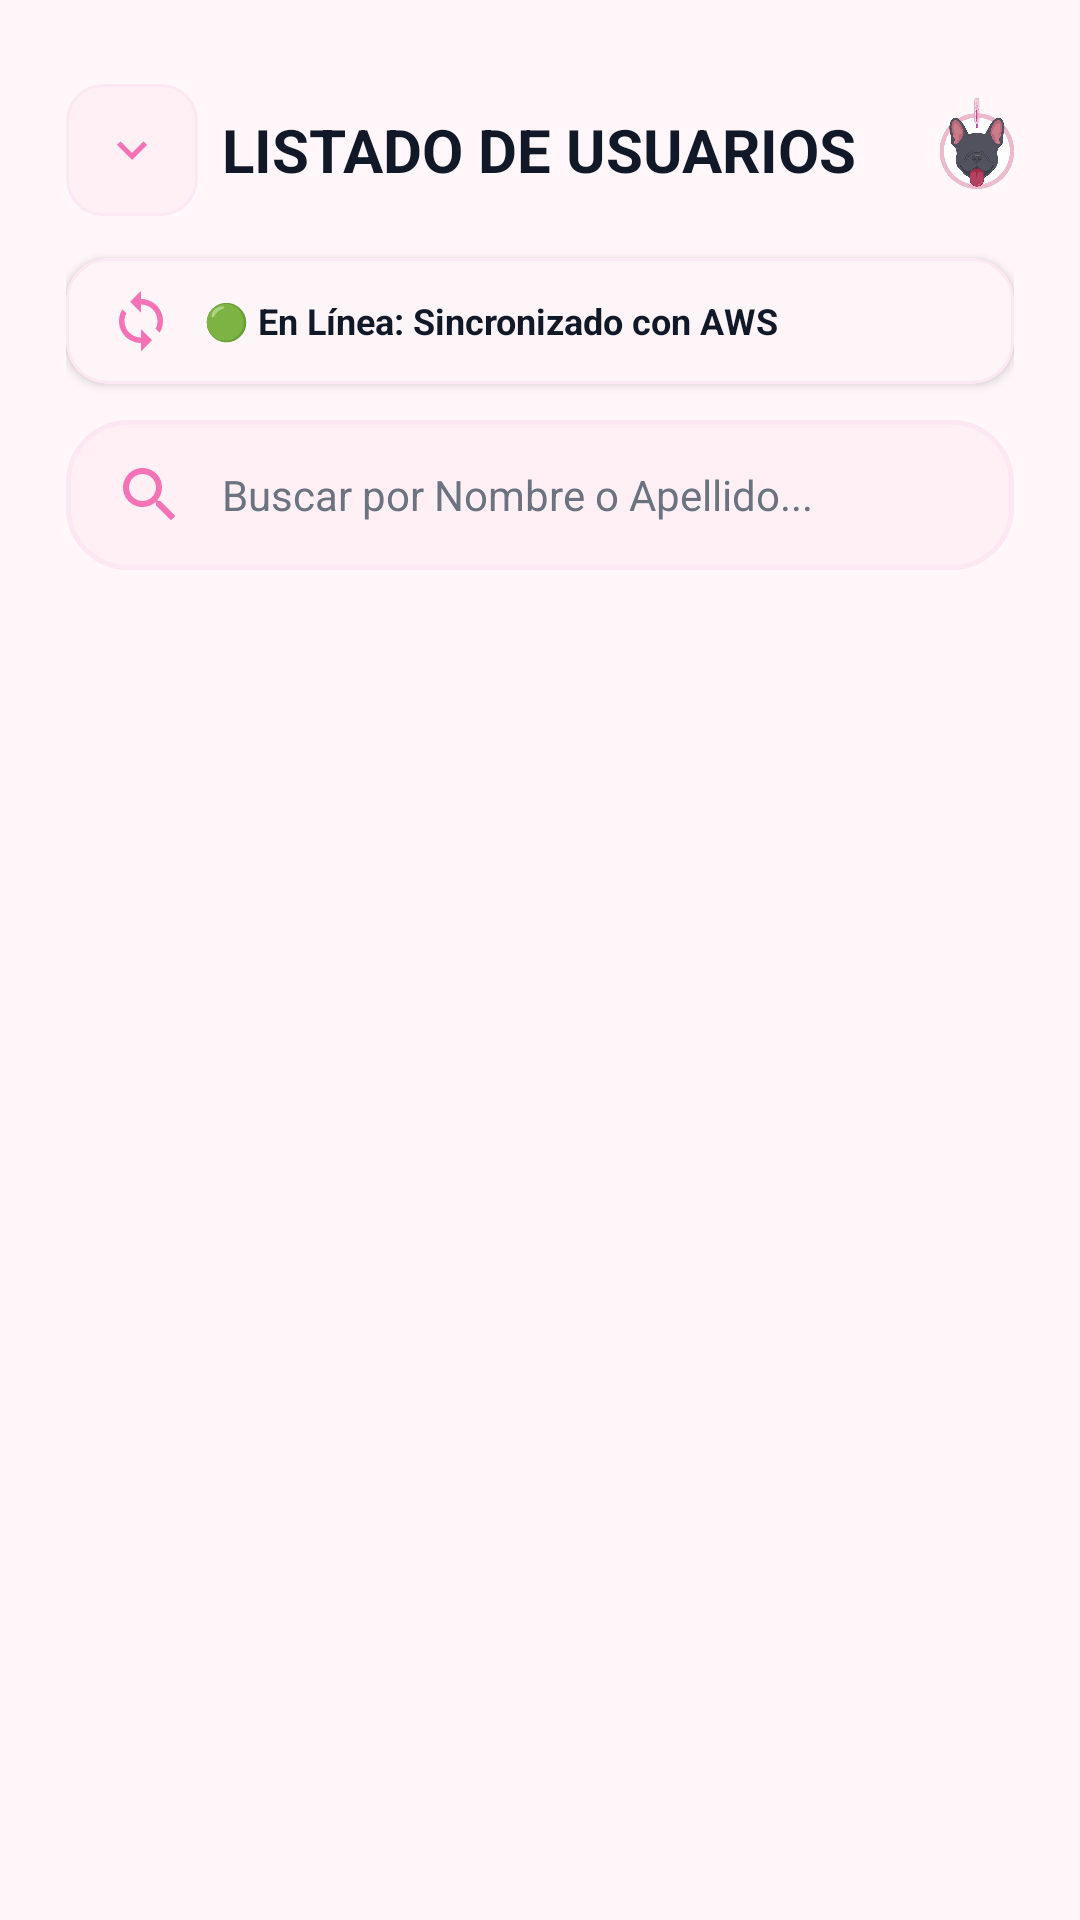

Android layout source for this screen:
<!-- AndroidManifest.xml: application theme Theme.MyApplication -->
<!-- res/layout/activity_user_list.xml -->
<?xml version="1.0" encoding="utf-8"?>
<androidx.coordinatorlayout.widget.CoordinatorLayout xmlns:android="http://schemas.android.com/apk/res/android"
    xmlns:app="http://schemas.android.com/apk/res-auto"
    xmlns:tools="http://schemas.android.com/tools"
    android:id="@+id/user_list_coordinator"
    android:layout_width="match_parent"
    android:layout_height="match_parent"
    android:background="@color/app_bg"
    tools:context=".UserListActivity">

    <LinearLayout
        android:id="@+id/user_list_main"
        android:layout_width="match_parent"
        android:layout_height="match_parent"
        android:orientation="vertical"
        android:paddingHorizontal="22dp"
        android:paddingTop="28dp">

        
        <RelativeLayout
            android:layout_width="match_parent"
            android:layout_height="wrap_content"
            android:gravity="center_vertical">

            <ImageButton
                android:id="@+id/btn_user_list_back"
                android:layout_width="44dp"
                android:layout_height="44dp"
                android:layout_alignParentStart="true"
                android:layout_centerVertical="true"
                android:background="@drawable/bg_pink_tag"
                android:contentDescription="@string/app_name"
                android:src="@drawable/ic_expand_more"
                app:tint="@color/pink_primary" />

            <TextView
                android:id="@+id/tv_list_title"
                android:layout_width="wrap_content"
                android:layout_height="wrap_content"
                android:layout_centerInParent="true"
                android:text="@string/title_list_users"
                android:textColor="@color/text_dark"
                android:textSize="20sp"
                android:textStyle="bold" />

            <ImageView
                android:id="@+id/iv_list_logo"
                android:layout_width="65dp"
                android:layout_height="44dp"
                android:layout_alignParentEnd="true"
                android:layout_centerVertical="true"
                android:contentDescription="@string/app_name"
                android:scaleType="fitEnd"
                android:src="@drawable/imagenapp" />

        </RelativeLayout>

        
        <com.google.android.material.card.MaterialCardView
            android:id="@+id/card_sync_status_users"
            android:layout_width="match_parent"
            android:layout_height="wrap_content"
            android:layout_marginTop="14dp"
            app:cardCornerRadius="14dp"
            app:cardElevation="2dp"
            app:strokeWidth="1dp"
            app:strokeColor="@color/card_border"
            app:cardBackgroundColor="@color/white">

            <LinearLayout
                android:layout_width="match_parent"
                android:layout_height="wrap_content"
                android:orientation="horizontal"
                android:gravity="center_vertical"
                android:paddingHorizontal="14dp"
                android:paddingVertical="10dp">

                <ImageView
                    android:id="@+id/iv_sync_users_icon"
                    android:layout_width="22dp"
                    android:layout_height="22dp"
                    android:src="@drawable/ic_sync"
                    app:tint="@color/pink_primary" />

                <TextView
                    android:id="@+id/tv_sync_users_status"
                    android:layout_width="0dp"
                    android:layout_height="wrap_content"
                    android:layout_weight="1"
                    android:layout_marginStart="10dp"
                    android:text="🟢 En Línea: Sincronizado con AWS"
                    android:textColor="@color/text_dark"
                    android:textSize="12sp"
                    android:textStyle="bold" />

            </LinearLayout>
        </com.google.android.material.card.MaterialCardView>

        
        <LinearLayout
            android:id="@+id/layout_search_bar"
            android:layout_width="match_parent"
            android:layout_height="50dp"
            android:layout_marginTop="12dp"
            android:background="@drawable/bg_search_input"
            android:gravity="center_vertical"
            android:orientation="horizontal"
            android:paddingHorizontal="16dp">

            <ImageView
                android:layout_width="24dp"
                android:layout_height="24dp"
                android:contentDescription="@string/app_name"
                android:src="@drawable/ic_search"
                app:tint="@color/pink_primary" />

            <EditText
                android:id="@+id/et_search_user_input"
                android:layout_width="match_parent"
                android:layout_height="match_parent"
                android:layout_marginStart="12dp"
                android:background="@null"
                android:hint="@string/search_hint"
                android:inputType="text"
                android:textColor="@color/text_dark"
                android:textColorHint="@color/text_muted"
                android:textSize="14sp" />
        </LinearLayout>

        
        <androidx.recyclerview.widget.RecyclerView
            android:id="@+id/rv_numbered_users"
            android:layout_width="match_parent"
            android:layout_height="match_parent"
            android:layout_marginTop="16dp"
            android:clipToPadding="false"
            android:paddingBottom="40dp"
            tools:listitem="@layout/item_user_card" />

    </LinearLayout>

</androidx.coordinatorlayout.widget.CoordinatorLayout>
<!-- res/layout/item_user_card.xml (included above) -->
<?xml version="1.0" encoding="utf-8"?>
<com.google.android.material.card.MaterialCardView xmlns:android="http://schemas.android.com/apk/res/android"
    xmlns:app="http://schemas.android.com/apk/res-auto"
    android:layout_width="match_parent"
    android:layout_height="wrap_content"
    android:layout_marginHorizontal="12dp"
    android:layout_marginVertical="6dp"
    android:clickable="true"
    android:focusable="true"
    android:foreground="?attr/selectableItemBackground"
    app:cardBackgroundColor="@color/white"
    app:cardCornerRadius="20dp"
    app:cardElevation="3dp"
    app:strokeColor="@color/card_border"
    app:strokeWidth="1.2dp">

    <RelativeLayout
        android:layout_width="match_parent"
        android:layout_height="wrap_content"
        android:padding="16dp">

        
        <com.google.android.material.card.MaterialCardView
            android:id="@+id/card_avatar"
            android:layout_width="46dp"
            android:layout_height="46dp"
            android:layout_alignParentStart="true"
            android:layout_centerVertical="true"
            app:cardBackgroundColor="@color/pink_pastel_light"
            app:cardCornerRadius="23dp"
            app:cardElevation="0dp"
            app:strokeColor="@color/pink_primary"
            app:strokeWidth="1dp">

            <ImageView
                android:id="@+id/iv_user_avatar"
                android:layout_width="match_parent"
                android:layout_height="match_parent"
                android:contentDescription="@string/app_name"
                android:scaleType="centerCrop"
                android:src="@drawable/ic_users" />
        </com.google.android.material.card.MaterialCardView>

        
        <LinearLayout
            android:layout_width="wrap_content"
            android:layout_height="wrap_content"
            android:layout_centerVertical="true"
            android:layout_marginStart="14dp"
            android:layout_toStartOf="@+id/badge_arrow_user"
            android:layout_toEndOf="@+id/card_avatar"
            android:orientation="vertical">

            <TextView
                android:id="@+id/tv_user_full_name"
                android:layout_width="wrap_content"
                android:layout_height="wrap_content"
                android:text="Jorge Luis Cortés Gallardo"
                android:textColor="@color/text_dark"
                android:textSize="15sp"
                android:textStyle="bold" />

            <TextView
                android:id="@+id/tv_user_email"
                android:layout_width="wrap_content"
                android:layout_height="wrap_content"
                android:layout_marginTop="2dp"
                android:text="jorge.cortes@empresa.com"
                android:textColor="@color/text_secondary"
                android:textSize="12sp" />
        </LinearLayout>

        
        <TextView
            android:id="@+id/badge_arrow_user"
            android:layout_width="32dp"
            android:layout_height="32dp"
            android:layout_alignParentEnd="true"
            android:layout_centerVertical="true"
            android:background="@drawable/bg_pink_tag"
            android:gravity="center"
            android:text="›"
            android:textColor="@color/pink_primary"
            android:textSize="18sp"
            android:textStyle="bold" />

    </RelativeLayout>
</com.google.android.material.card.MaterialCardView>
<!-- resources referenced by this layout -->
<resources>
  <color name="app_bg">#FFF7F9</color>
  <color name="card_border">#FCE7F3</color>
  <color name="pink_pastel_light">#FFF0F5</color>
  <color name="pink_primary">#F472B6</color>
  <color name="text_dark">#111827</color>
  <color name="text_muted">#6B7280</color>
  <color name="text_secondary">#4B5563</color>
  <color name="white">#FFFFFF</color>
  <!-- drawable bg_pink_tag (drawable) -->
  <?xml version="1.0" encoding="utf-8"?>
  <shape xmlns:android="http://schemas.android.com/apk/res/android">
      <solid android:color="@color/pink_pastel_light" />
      <corners android:radius="12dp" />
      <stroke android:width="1dp" android:color="@color/pink_pastel_soft" />
  </shape>
  <!-- drawable bg_search_input (drawable) -->
  <?xml version="1.0" encoding="utf-8"?>
  <shape xmlns:android="http://schemas.android.com/apk/res/android"
      android:shape="rectangle">
      <solid android:color="#FFF0F5" />
      <stroke
          android:width="1.5dp"
          android:color="#FCE7F3" />
      <corners android:radius="20dp" />
  </shape>
  <!-- drawable ic_expand_more (drawable) -->
  <?xml version="1.0" encoding="utf-8"?>
  <vector xmlns:android="http://schemas.android.com/apk/res/android"
      android:width="20dp"
      android:height="20dp"
      android:viewportWidth="24"
      android:viewportHeight="24">
      <path
          android:fillColor="#9CA3AF"
          android:pathData="M16.59,8.59L12,13.17 7.41,8.59 6,10l6,6 6,-6z"/>
  </vector>
  <!-- drawable ic_search (drawable) -->
  <?xml version="1.0" encoding="utf-8"?>
  <vector xmlns:android="http://schemas.android.com/apk/res/android"
      android:width="24dp"
      android:height="24dp"
      android:viewportWidth="24"
      android:viewportHeight="24">
      <path
          android:fillColor="#F472B6"
          android:pathData="M15.5,14h-0.79l-0.28,-0.27C15.41,12.59 16,11.11 16,9.5 16,5.91 13.09,3 9.5,3S3,5.91 3,9.5 5.91,16 9.5,16c1.61,0 3.09,-0.59 4.23,-1.57l0.27,0.28v0.79l5,4.99L20.49,19l-4.99,-5zM9.5,14C7.01,14 5,11.99 5,9.5S7.01,5 9.5,5 14,7.01 14,9.5 11.99,14 9.5,14z" />
  </vector>
  <!-- drawable ic_sync (drawable) -->
  ﻿<vector xmlns:android="http://schemas.android.com/apk/res/android"
      android:width="24dp"
      android:height="24dp"
      android:viewportWidth="24"
      android:viewportHeight="24">
      <path
          android:fillColor="#FFFFFFFF"
          android:pathData="M12,4V1L8,5l4,4V6c3.31,0 6,2.69 6,6 0,1.01,-0.25,1.97,-0.7,2.8l1.46,1.46C19.54,15.03 20,13.57 20,12c0,-4.42,-3.58,-8,-8,-8zm0,14c-3.31,0,-6,-2.69,-6,-6 0,-1.01,0.25,-1.97,0.7,-2.8L5.24,7.74C4.46,8.97 4,10.43 4,12c0,4.42,3.58,8,8,8v3l4,-4,-4,-4v3z"/>
  </vector>
  <!-- drawable ic_users (drawable) -->
  <?xml version="1.0" encoding="utf-8"?>
  <vector xmlns:android="http://schemas.android.com/apk/res/android"
      android:width="24dp"
      android:height="24dp"
      android:viewportWidth="24"
      android:viewportHeight="24">
      <path
          android:fillColor="#FF4081"
          android:pathData="M16,11c1.66,0 2.99,-1.34 2.99,-3S17.66,5 16,5c-1.66,0 -3,1.34 -3,3s1.34,3 3,3zM8,11c1.66,0 2.99,-1.34 2.99,-3S9.66,5 8,5C6.34,5 5,6.34 5,8s1.34,3 3,3zM8,13c-2.33,0 -7,1.17 -7,3.5V19h14v-2.5c0,-2.33 -4.67,-3.5 -7,-3.5zM16,13c-0.29,0 -0.62,0.02 -0.97,0.05 1.16,0.84 1.97,1.97 1.97,3.45V19h6v-2.5c0,-2.33 -4.67,-3.5 -7,-3.5z"/>
  </vector>
  <string name="app_name">SmartTemp</string>
  <string name="search_hint">Buscar por Nombre o Apellido...</string>
  <string name="title_list_users">LISTADO DE USUARIOS</string>
  <style name="Theme.MyApplication" parent="Base.Theme.MyApplication" />
  <color name="pink_pastel_soft">#FCE7F3</color>
  <color name="pink_dark">#EC4899</color>
  <color name="pink_pastel">#FF80AB</color>
  <color name="black">#FF000000</color>
</resources>
